Labelled photos from "data_split", an image-classification folder in AbdullahAlrebdi/Task_7. The possible labels are: paper, rock, scissor.

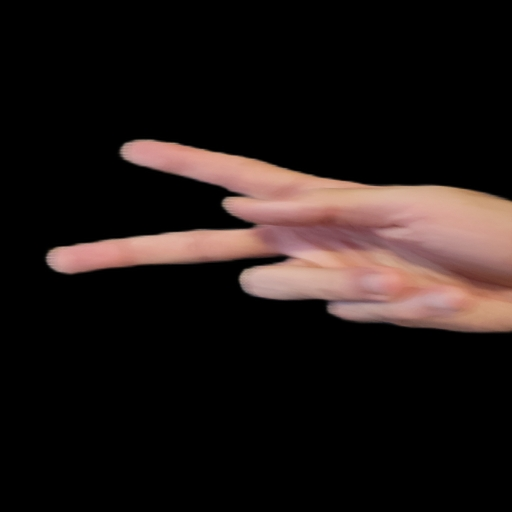
Label: scissor

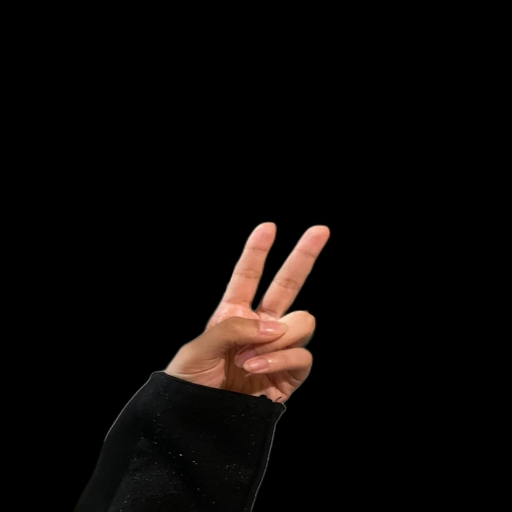
Label: scissor

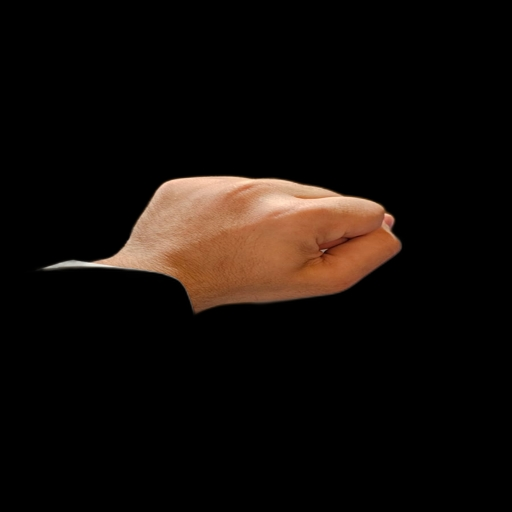
Label: rock

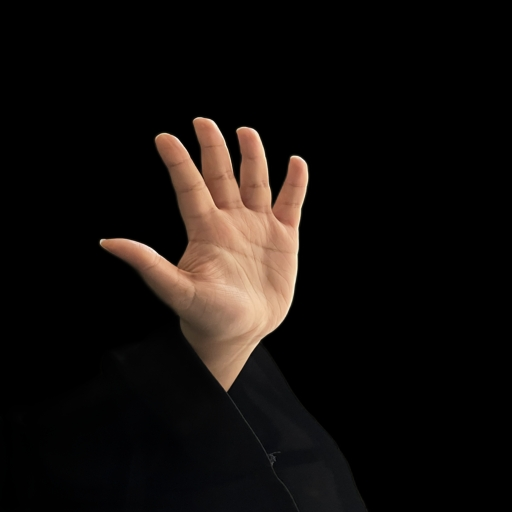
Label: paper

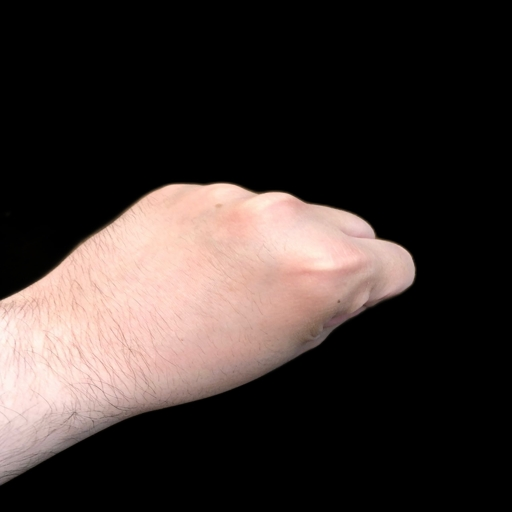
Label: rock

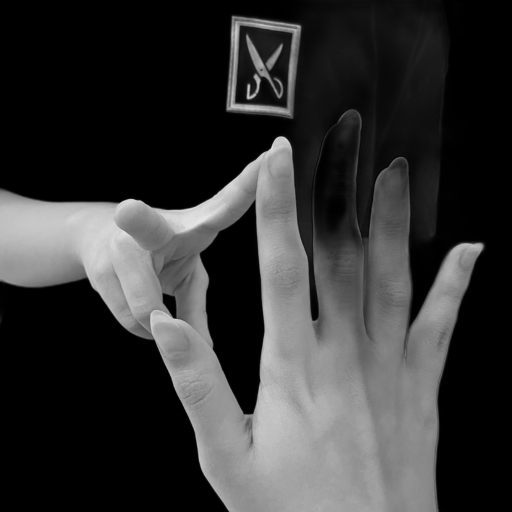
Label: paper
